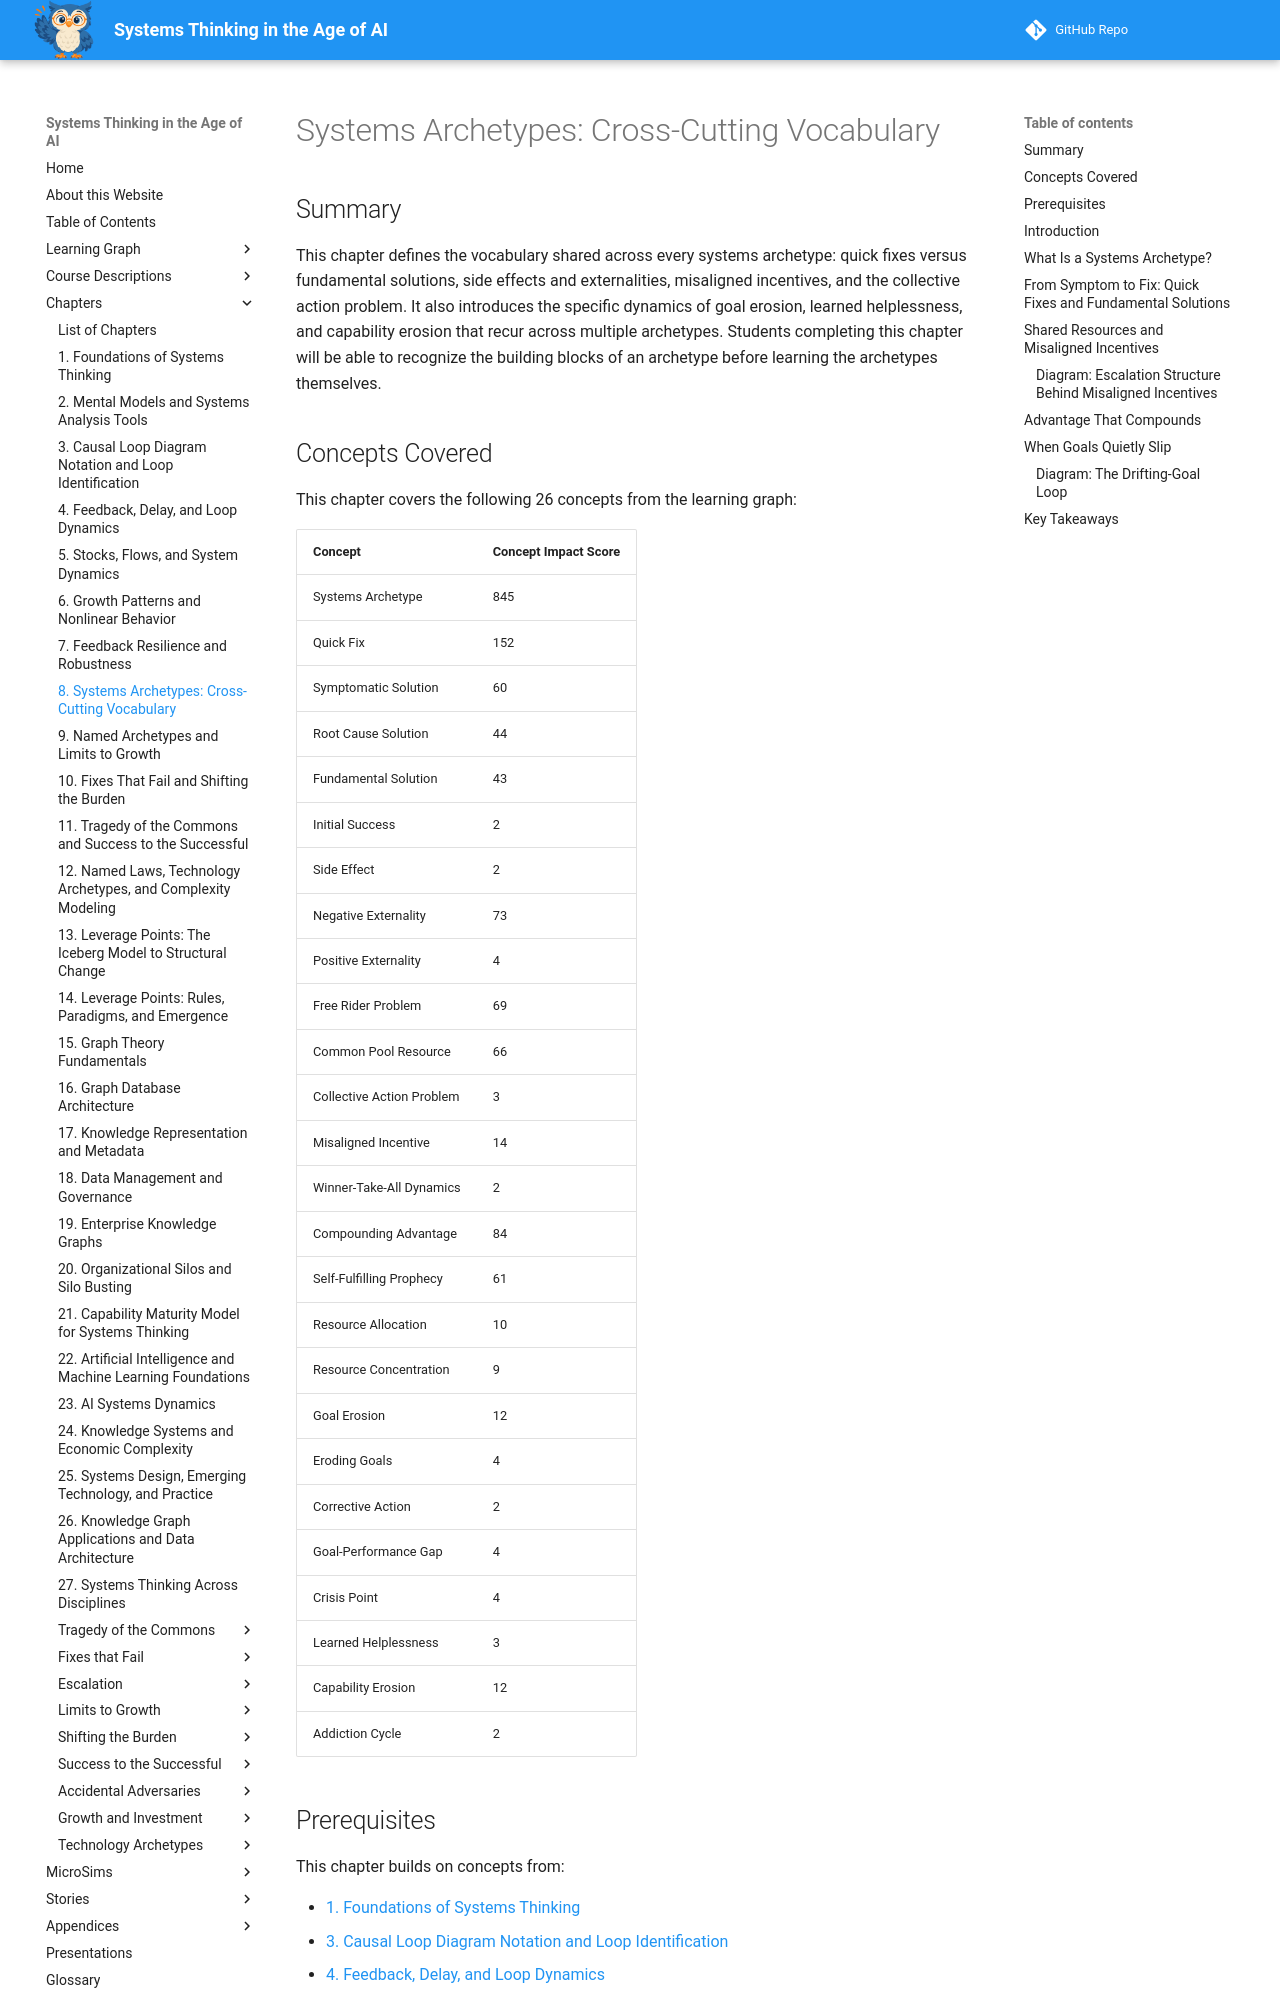

repository: dmccreary/systems-thinking · page: chapters/08-systems-archetypes-cross-cutting-vocabulary/index.html · generator: mkdocs

---
title: Systems Archetypes - Cross-Cutting Vocabulary
description: The shared vocabulary behind every systems archetype -- quick fixes versus fundamental solutions, externalities, misaligned incentives, collective action, compounding advantage, and the goal-erosion and capability-erosion dynamics that recur across archetypes.
generated_by: claude skill chapter-content-generator
date: 2026-09-17 15:12:00
version: 1.10
---

# Systems Archetypes: Cross-Cutting Vocabulary

## Summary

This chapter defines the vocabulary shared across every systems archetype: quick fixes versus fundamental solutions, side effects and externalities, misaligned incentives, and the collective action problem. It also introduces the specific dynamics of goal erosion, learned helplessness, and capability erosion that recur across multiple archetypes. Students completing this chapter will be able to recognize the building blocks of an archetype before learning the archetypes themselves.

## Concepts Covered

This chapter covers the following 26 concepts from the learning graph:

| Concept | Concept Impact Score |
|---------|-----------------------|
| Systems Archetype | 845 |
| Quick Fix | 152 |
| Symptomatic Solution | 60 |
| Root Cause Solution | 44 |
| Fundamental Solution | 43 |
| Initial Success | 2 |
| Side Effect | 2 |
| Negative Externality | 73 |
| Positive Externality | 4 |
| Free Rider Problem | 69 |
| Common Pool Resource | 66 |
| Collective Action Problem | 3 |
| Misaligned Incentive | 14 |
| Winner-Take-All Dynamics | 2 |
| Compounding Advantage | 84 |
| Self-Fulfilling Prophecy | 61 |
| Resource Allocation | 10 |
| Resource Concentration | 9 |
| Goal Erosion | 12 |
| Eroding Goals | 4 |
| Corrective Action | 2 |
| Goal-Performance Gap | 4 |
| Crisis Point | 4 |
| Learned Helplessness | 3 |
| Capability Erosion | 12 |
| Addiction Cycle | 2 |

## Prerequisites

This chapter builds on concepts from:

- [1. Foundations of Systems Thinking](../01-foundations-of-systems-thinking/index.md)
- [3. Causal Loop Diagram Notation and Loop Identification](../03-cld-notation-and-loop-identification/index.md)
- [4. Feedback, Delay, and Loop Dynamics](../04-feedback-delay-and-loop-dynamics/index.md)
- [5. Stocks, Flows, and System Dynamics](../05-stocks-flows-and-system-dynamics/index.md)
- [6. Growth Patterns and Nonlinear Behavior](../06-growth-patterns-and-nonlinear-behavior/index.md)
- [7. Feedback Resilience and Robustness](../07-feedback-resilience-and-robustness/index.md)

---

## Introduction

Chapter 7 ended on a habit: always ask what the rest of the system will do in response to a fix. That habit turns out to be the seed of something bigger. Systems thinkers have spent decades cataloging the specific ways systems respond badly to well-meaning intervention, and they keep finding the same handful of shapes over and over — a fix that works for a while and then stops, two competitors whose independent choices make things worse for both, an early advantage that snowballs into an unbeatable lead. This chapter builds the shared vocabulary those shapes are described with, before the next three chapters name and diagram the shapes themselves.

!!! mascot-welcome "The Vocabulary Behind Every Archetype"
    ![Sage waving welcome](../../img/mascot/welcome.png){ class="mascot-admonition-img" }
    You're about to learn words that will pay off for the rest of this book — and honestly, for the rest of your career. Once you can name a "quick fix," a "free rider problem," or "compounding advantage" on sight, you'll start spotting them everywhere, from your own team's sprint retros to the news. Let's zoom out and see the whole system!
